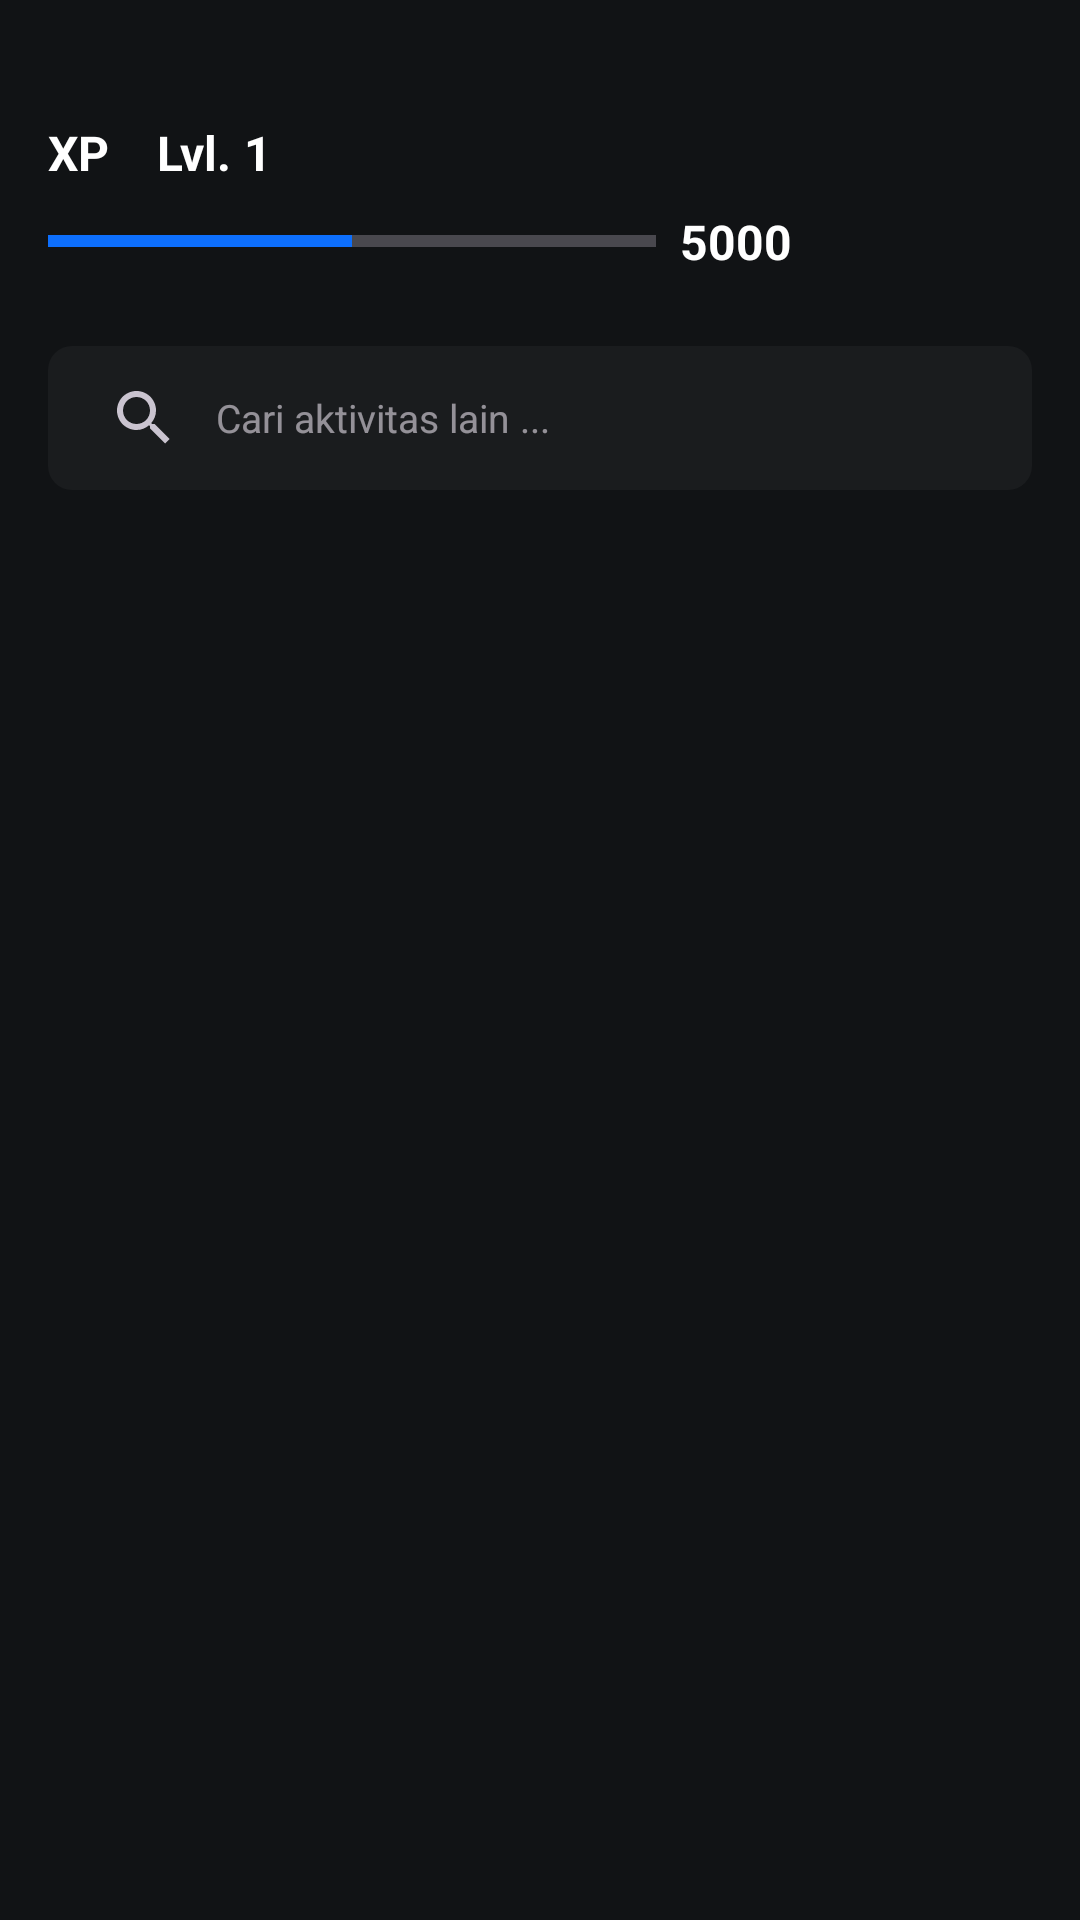

Produce the Android XML layout that renders to this screen, including the resource entries it uses.
<!-- AndroidManifest.xml: application theme Theme.Material3.Dark -->
<!-- res/layout/fragment_activity.xml -->
<?xml version="1.0" encoding="utf-8"?>
<LinearLayout xmlns:android="http://schemas.android.com/apk/res/android"
    xmlns:tools="http://schemas.android.com/tools"
    android:layout_width="match_parent"
    android:layout_height="match_parent"
    xmlns:app="http://schemas.android.com/apk/res-auto"
    android:orientation="vertical"
    android:background="@color/bg_dark"
    tools:context=".activity_list.ActivityFragment">

    <LinearLayout
        android:layout_width="match_parent"
        android:layout_height="wrap_content"
        android:orientation="horizontal"
        android:layout_marginHorizontal="16dp"
        android:layout_marginTop="40dp">

        <LinearLayout
            android:layout_width="0dp"
            android:layout_height="wrap_content"
            android:layout_weight="1"
            android:orientation="vertical">

            <LinearLayout
                android:layout_width="match_parent"
                android:layout_height="wrap_content"
                android:orientation="horizontal">

                <TextView
                    android:layout_width="wrap_content"
                    android:layout_height="wrap_content"
                    android:textStyle="bold"
                    android:textSize="16sp"
                    android:textColor="@color/white"
                    android:text="XP"/>

                <TextView
                    android:layout_width="wrap_content"
                    android:layout_height="wrap_content"
                    android:layout_marginLeft="16dp"
                    android:textStyle="bold"
                    android:textSize="16sp"
                    android:textColor="@color/white"
                    android:text="Lvl."/>

                <TextView
                    android:layout_width="wrap_content"
                    android:layout_height="wrap_content"
                    android:layout_marginLeft="4dp"
                    android:textStyle="bold"
                    android:textSize="16sp"
                    android:textColor="@color/white"
                    android:text="1"/>
            </LinearLayout>

            <LinearLayout
                android:layout_width="match_parent"
                android:layout_height="wrap_content"
                android:orientation="horizontal"
                android:layout_marginTop="8dp">

                <ProgressBar
                    android:id="@+id/progressBar"
                    style="?android:attr/progressBarStyleHorizontal"
                    android:layout_width="0dp"
                    android:layout_height="wrap_content"
                    android:layout_weight="1"
                    android:layout_gravity="center_vertical"
                    android:progress="50"
                    android:progressTint="@color/blue"/>

                <TextView
                    android:id="@+id/progressText"
                    android:layout_width="wrap_content"
                    android:layout_height="wrap_content"
                    android:layout_gravity="center_vertical"
                    android:layout_marginStart="8dp"
                    android:textStyle="bold"
                    android:textSize="16sp"
                    android:textColor="@color/white"
                    android:text="5000"/>
            </LinearLayout>
        </LinearLayout>

        <ImageView
            android:layout_width="48dp"
            android:layout_height="48dp"
            android:layout_gravity="center_vertical"
            android:layout_marginStart="32dp"
            android:src="@drawable/img_avatar"/>
    </LinearLayout>


    <SearchView
        android:id="@+id/searchView"
        android:layout_width="match_parent"
        android:layout_height="48dp"
        android:layout_marginHorizontal="16dp"
        android:layout_marginTop="24dp"
        android:queryHint="@string/search_hint"
        android:queryBackground="@null"
        android:iconifiedByDefault="false"
        android:background="@drawable/bg_edit_text" />

    <TextView
        android:id="@+id/noResultsTextView"
        android:layout_width="match_parent"
        android:layout_height="wrap_content"
        android:text="Oops! Aktivitas tidak tersedia."
        android:visibility="gone"
        android:gravity="center"
        android:padding="16dp"
        android:textColor="@color/white"
        android:textSize="13sp"/>

    <androidx.recyclerview.widget.RecyclerView
        android:id="@+id/recyclerView"
        android:layout_width="match_parent"
        android:layout_height="wrap_content"
        android:layout_marginTop="24dp"
        tools:listitem="@layout/item_activity_card"/>

</LinearLayout>
<!-- res/layout/item_activity_card.xml (included above) -->
<?xml version="1.0" encoding="utf-8"?>
<LinearLayout xmlns:android="http://schemas.android.com/apk/res/android"
    android:layout_width="match_parent"
    android:layout_height="wrap_content"
    xmlns:app="http://schemas.android.com/apk/res-auto"
    android:orientation="vertical">

    <LinearLayout
        android:layout_width="match_parent"
        android:layout_height="wrap_content"
        android:layout_marginHorizontal="16dp"
        android:orientation="vertical">

        <androidx.cardview.widget.CardView
            android:layout_width="match_parent"
            android:layout_height="wrap_content"
            android:layout_marginTop="8dp"
            android:backgroundTint="@color/bg_dark_soft"
            app:cardCornerRadius="8dp"
            app:cardElevation="0dp" >

            <LinearLayout
                android:layout_width="match_parent"
                android:layout_height="wrap_content"
                android:orientation="vertical"
                android:padding="8dp"  >

                <LinearLayout
                    android:layout_width="match_parent"
                    android:layout_height="wrap_content"
                    android:orientation="horizontal" >

                    <ImageView
                        android:id="@+id/iconDistance"
                        android:layout_width="40dp"
                        android:layout_height="40dp"
                        android:src="@drawable/icon_distance"
                        android:layout_gravity="center_vertical" />

                    <TextView
                        android:id="@+id/tvDistance"
                        android:layout_width="0dp"
                        android:layout_height="wrap_content"
                        android:layout_weight="1.5"
                        android:layout_marginStart="8dp"
                        android:layout_gravity="center_vertical"
                        android:textStyle="bold"
                        android:textSize="16sp"
                        android:textColor="@color/white"
                        android:text="5.000 m" />

                    <ImageView
                        android:id="@+id/iconActivity"
                        android:layout_width="24dp"
                        android:layout_height="24dp"
                        android:src="@drawable/icon_activity_run"
                        android:layout_gravity="center_vertical" />

                    <TextView
                        android:id="@+id/tvActivity"
                        android:layout_width="0dp"
                        android:layout_height="wrap_content"
                        android:layout_weight="1.5"
                        android:layout_gravity="center_vertical"
                        android:layout_marginStart="8dp"
                        android:textStyle="bold"
                        android:textSize="16sp"
                        android:textColor="@color/white"
                        android:text="Lari" />

                    <ImageView
                        android:id="@+id/iconDiamond"
                        android:layout_width="24dp"
                        android:layout_height="24dp"
                        android:src="@drawable/icon_diamond"
                        android:layout_gravity="center_vertical" />

                    <TextView
                        android:id="@+id/tvDiamond"
                        android:layout_width="0dp"
                        android:layout_height="wrap_content"
                        android:layout_weight="1"
                        android:layout_marginStart="8dp"
                        android:layout_gravity="center_vertical"
                        android:textStyle="bold"
                        android:textSize="16sp"
                        android:textColor="@color/white"
                        android:text="1000" />
                </LinearLayout>

                <LinearLayout
                    android:layout_width="match_parent"
                    android:layout_height="wrap_content"
                    android:orientation="horizontal"
                    android:layout_marginTop="24dp" >

                    <ImageView
                        android:id="@+id/iconDifficulty"
                        android:layout_width="0dp"
                        android:layout_height="wrap_content"
                        android:layout_weight="1"
                        android:layout_marginEnd="8dp"
                        android:layout_gravity="center_vertical"
                        android:src="@drawable/icon_level_hard"/>

                    <TextView
                        android:id="@+id/tvDifficulty"
                        android:layout_width="0dp"
                        android:layout_height="wrap_content"
                        android:layout_weight="10"
                        android:layout_gravity="center_vertical"
                        android:text="Hard"
                        android:textColor="@color/white"
                        android:textSize="14sp"/>

                    <Button
                        android:id="@+id/btnStart"
                        android:layout_width="wrap_content"
                        android:layout_height="wrap_content"
                        android:textSize="13sp"
                        android:text="Start"
                        android:textColor="@color/white"
                        app:backgroundTint="@null"
                        android:background="@drawable/bg_btn_primary"
                        android:layout_gravity="end" />
                </LinearLayout>

            </LinearLayout>

        </androidx.cardview.widget.CardView>

    </LinearLayout>

</LinearLayout>
<!-- resources referenced by this layout -->
<resources>
  <color name="bg_dark">#111315</color>
  <color name="bg_dark_soft">#1A1C1E</color>
  <color name="blue">#0D6FFD</color>
  <color name="white">#FFFFFFFF</color>
  <!-- drawable bg_edit_text (drawable) -->
  <?xml version="1.0" encoding="utf-8"?>
  <shape xmlns:android="http://schemas.android.com/apk/res/android"
      android:shape="rectangle">
      <solid android:color="@color/bg_dark_soft" />
      <corners android:radius="8dp" />
  </shape>
  <!-- drawable icon_activity_run: vector/xml drawable (drawable, 2904 chars, omitted) -->
  <!-- drawable icon_diamond (drawable) -->
  <vector xmlns:android="http://schemas.android.com/apk/res/android"
      android:width="24dp"
      android:height="24dp"
      android:viewportWidth="24"
      android:viewportHeight="24">
    <path
        android:pathData="M6.535,3.25C6.247,3.25 5.963,3.321 5.709,3.457C5.455,3.593 5.239,3.79 5.079,4.03L1.49,9.412C1.271,9.742 1.245,10.164 1.422,10.518C3.386,14.446 6.116,17.942 9.45,20.8L11.2,22.301C11.423,22.492 11.707,22.597 12,22.597C12.294,22.597 12.578,22.492 12.801,22.301L14.551,20.801C17.886,17.943 20.616,14.446 22.58,10.518C22.757,10.164 22.73,9.742 22.511,9.412L18.92,4.03C18.76,3.79 18.544,3.594 18.29,3.458C18.036,3.322 17.753,3.251 17.465,3.251L6.535,3.25ZM6.327,4.861C6.35,4.827 6.381,4.799 6.417,4.779C6.453,4.76 6.494,4.75 6.535,4.75H8.875L6.96,9.346C6.916,9.451 6.883,9.56 6.86,9.672C6.156,9.619 5.452,9.556 4.75,9.482L3.345,9.335L6.327,4.861ZM3.28,10.836C5.074,14.128 7.443,17.073 10.274,19.531L7.149,11.197C6.296,11.138 5.445,11.064 4.595,10.975L3.28,10.836ZM8.786,11.29L12,19.864L15.215,11.29C13.073,11.387 10.927,11.387 8.785,11.29M16.852,11.197L13.727,19.531C16.558,17.073 18.927,14.128 20.721,10.836L19.406,10.975C18.556,11.064 17.705,11.138 16.852,11.197ZM20.655,9.335L19.249,9.483C18.547,9.557 17.843,9.62 17.139,9.673C17.117,9.561 17.084,9.451 17.04,9.346L15.125,4.75H17.465C17.506,4.75 17.547,4.76 17.583,4.779C17.619,4.799 17.65,4.827 17.673,4.861L20.655,9.335ZM15.592,9.77C13.199,9.894 10.802,9.894 8.408,9.77L10.5,4.75H13.5L15.592,9.77Z"
        android:fillColor="#627EE9"
        android:fillType="evenOdd"/>
  </vector>
  <!-- drawable icon_distance: vector/xml drawable (drawable, 6228 chars, omitted) -->
  <!-- drawable icon_level_hard (drawable) -->
  <vector xmlns:android="http://schemas.android.com/apk/res/android"
      android:width="24dp"
      android:height="24dp"
      android:viewportWidth="24"
      android:viewportHeight="24">
    <path
        android:pathData="M16.5,3C16.5,2.602 16.658,2.221 16.939,1.939C17.221,1.658 17.602,1.5 18,1.5H21C21.398,1.5 21.779,1.658 22.061,1.939C22.342,2.221 22.5,2.602 22.5,3V21H23.25C23.449,21 23.64,21.079 23.78,21.22C23.921,21.36 24,21.551 24,21.75C24,21.949 23.921,22.14 23.78,22.28C23.64,22.421 23.449,22.5 23.25,22.5H0.75C0.551,22.5 0.36,22.421 0.22,22.28C0.079,22.14 0,21.949 0,21.75C0,21.551 0.079,21.36 0.22,21.22C0.36,21.079 0.551,21 0.75,21H1.5V16.5C1.5,16.102 1.658,15.721 1.939,15.439C2.221,15.158 2.602,15 3,15H6C6.398,15 6.779,15.158 7.061,15.439C7.342,15.721 7.5,16.102 7.5,16.5V21H9V10.5C9,10.102 9.158,9.721 9.439,9.439C9.721,9.158 10.102,9 10.5,9H13.5C13.898,9 14.279,9.158 14.561,9.439C14.842,9.721 15,10.102 15,10.5V21H16.5V3ZM18,21H21V3H18V21ZM13.5,21V10.5H10.5V21H13.5ZM6,21V16.5H3V21H6Z"
        android:fillColor="#C82936"/>
  </vector>
  <string name="search_hint"><font size="13">Cari aktivitas lain ...</font></string>
</resources>
